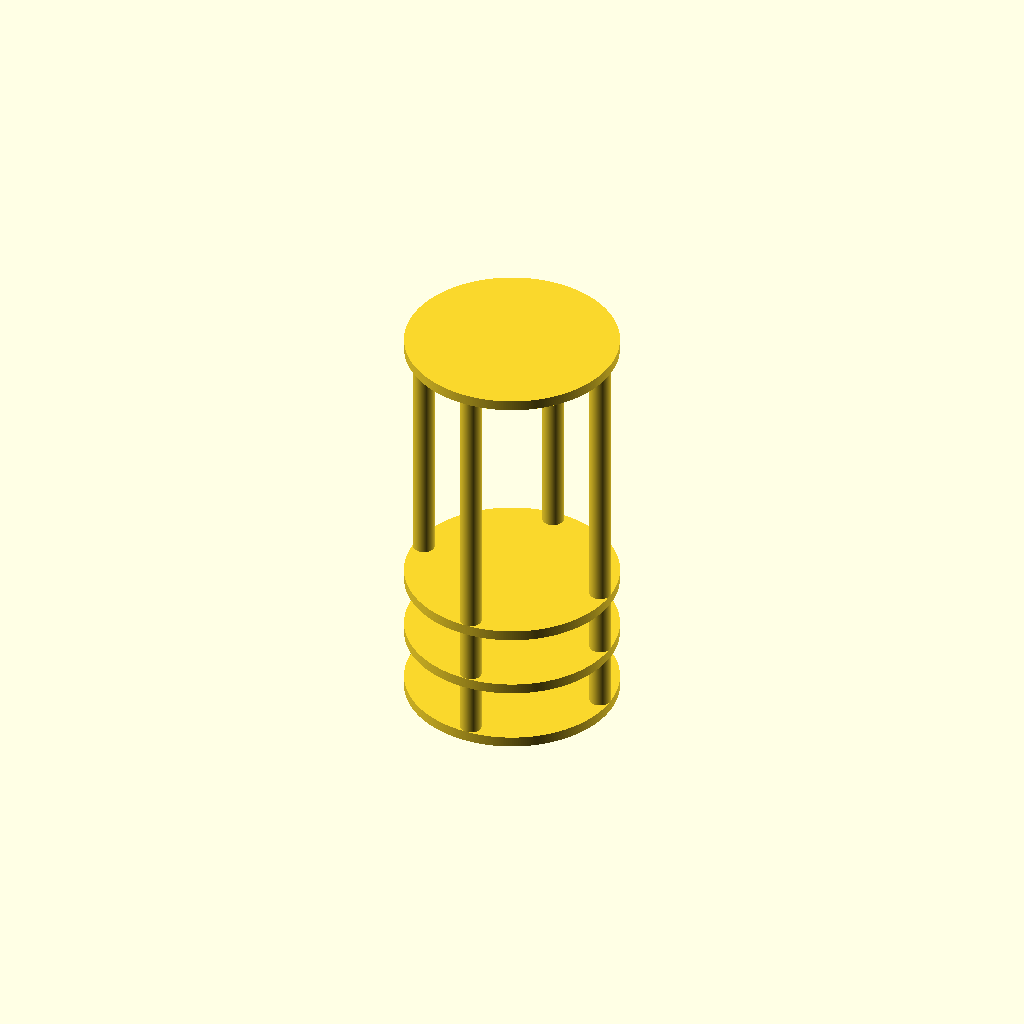
Cell 1: the model at its default parameters.
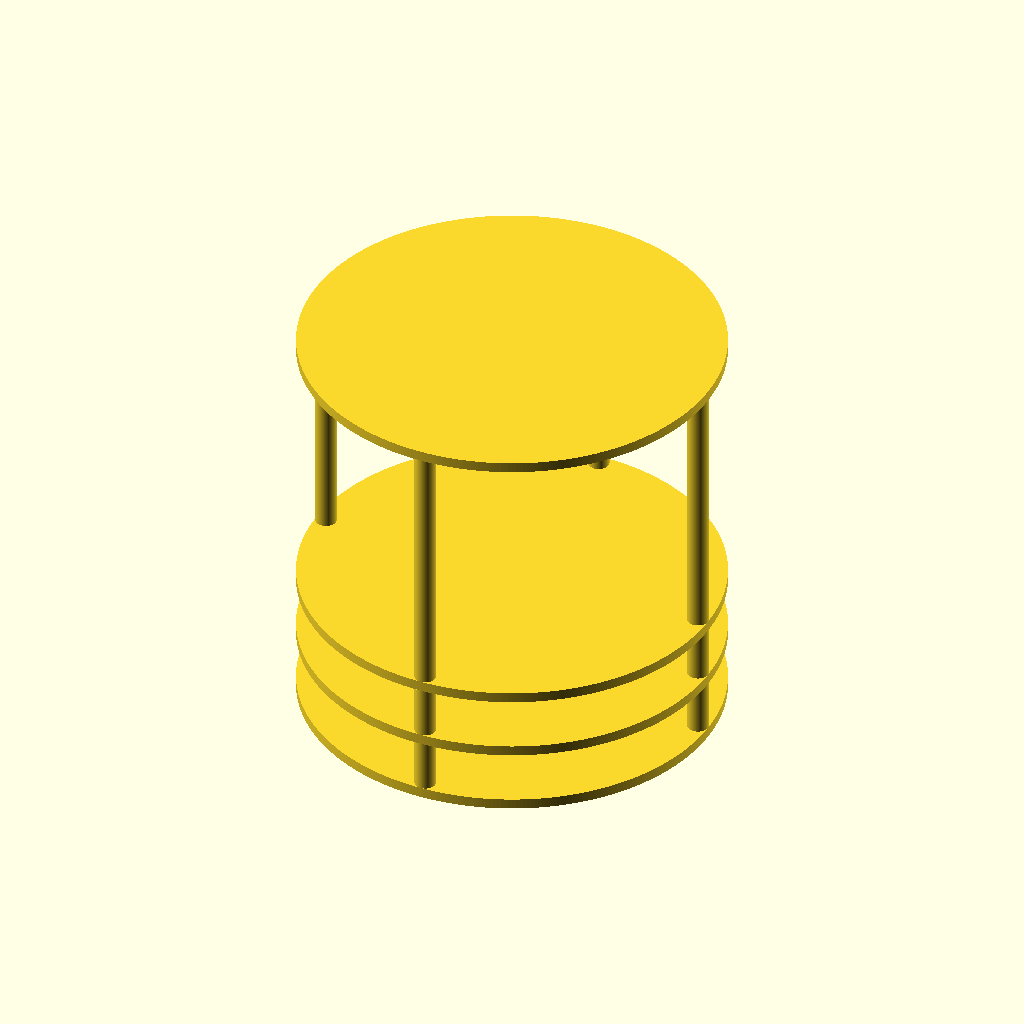
Cell 2: d1 = 80 (everything else at default).
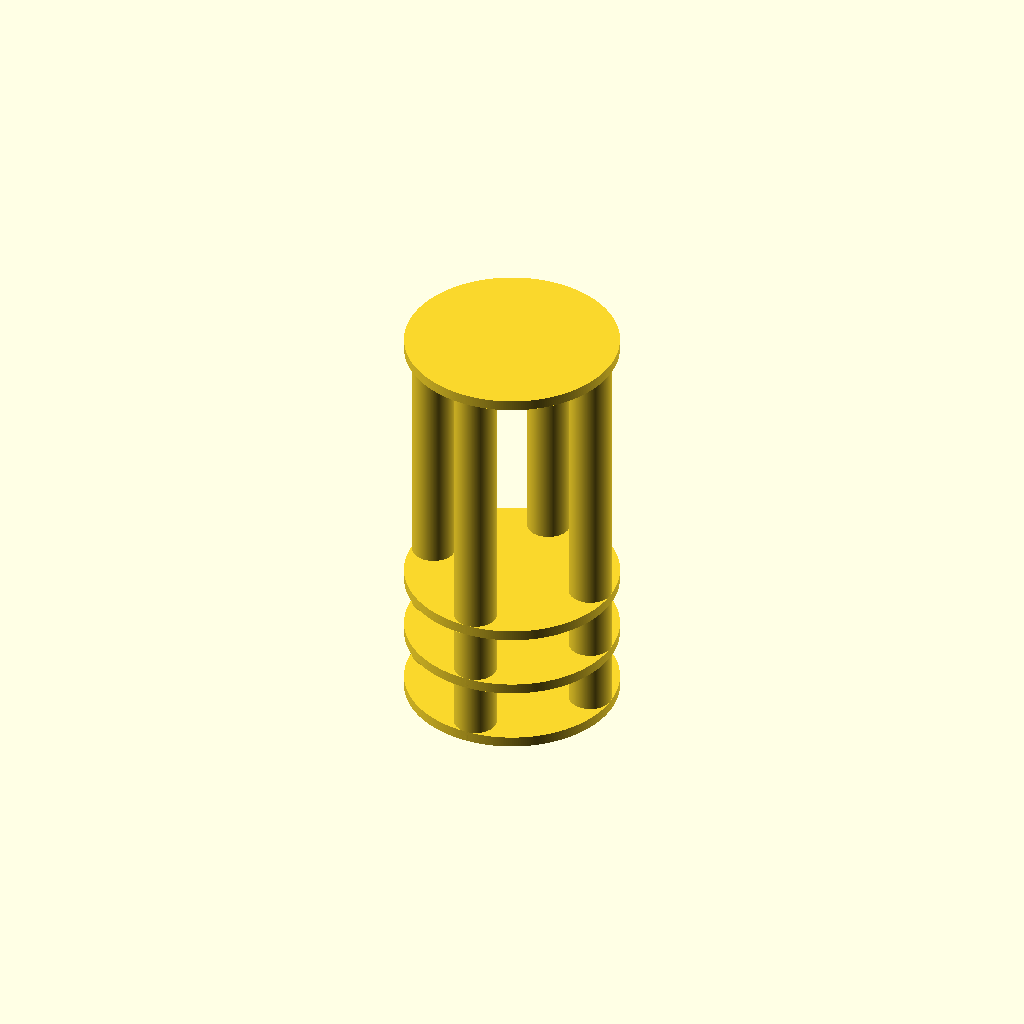
Cell 3: sp = 8 (everything else at default).
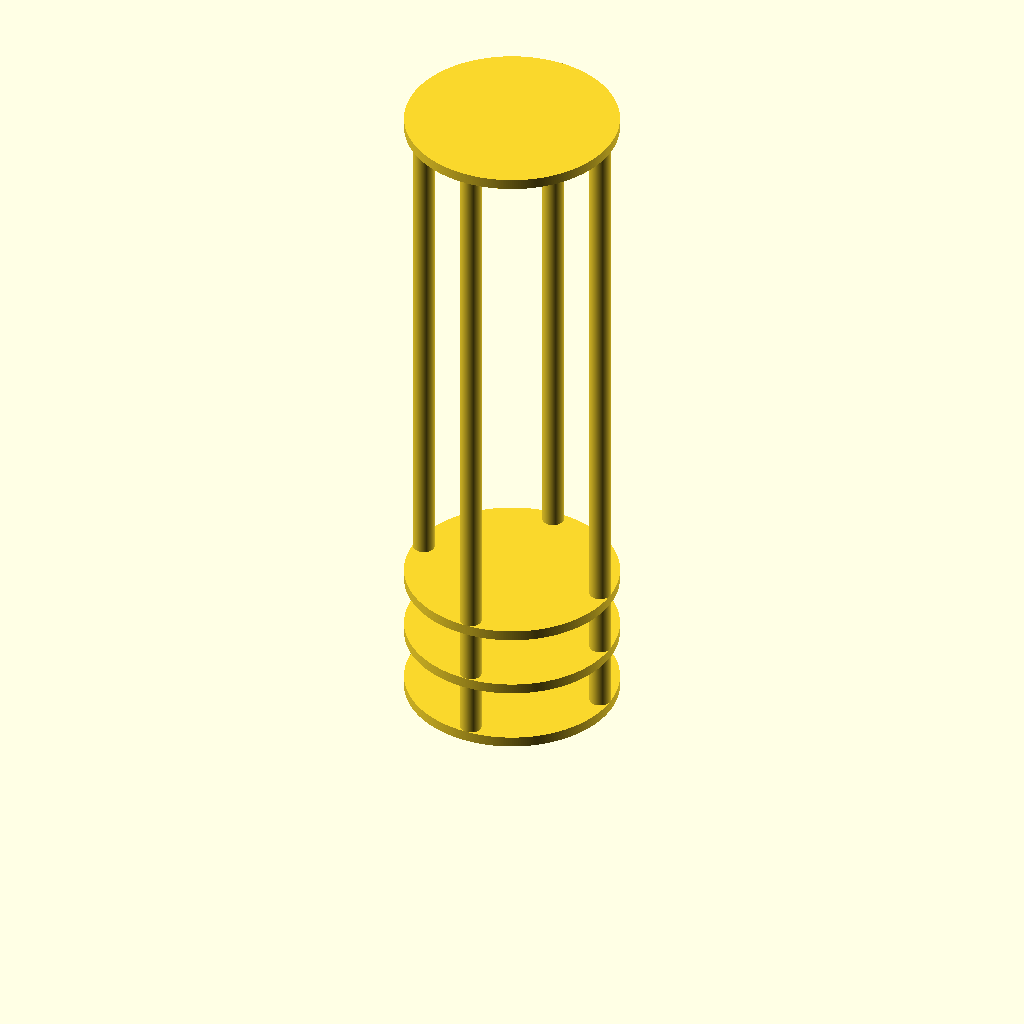
Cell 4: the same model with tb = 100.
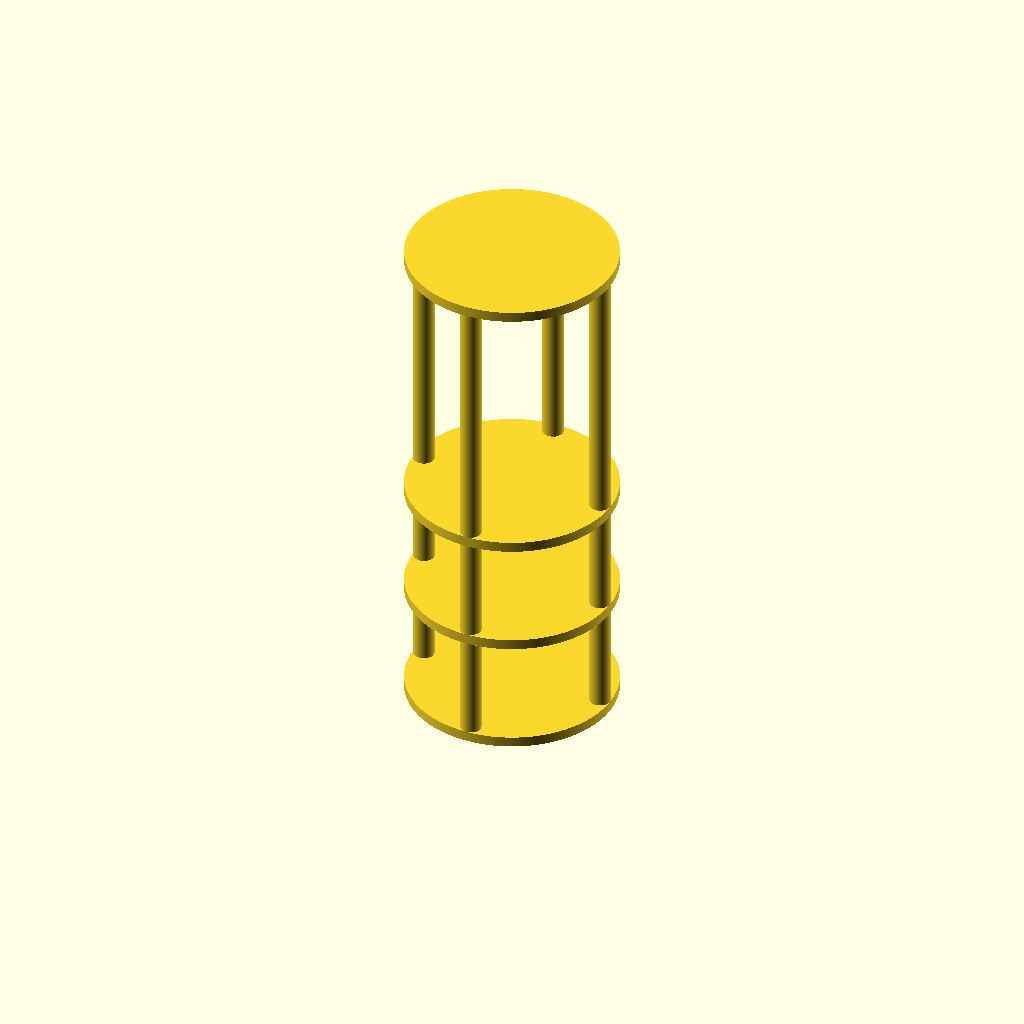
Cell 5: the same model with ss = 20.
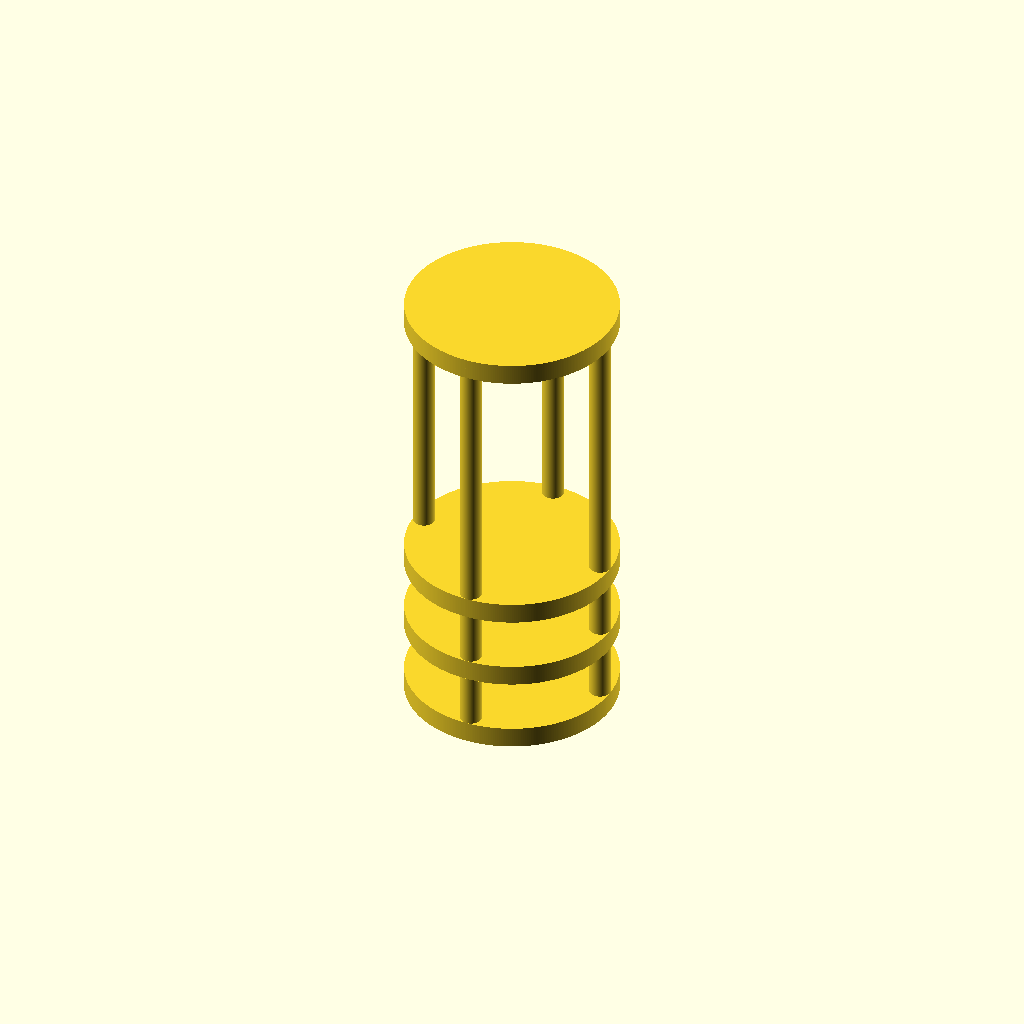
Cell 6: st = 4 (everything else at default).
All cells are drawn from one camera (rotation 55°, 0°, 25°, orthographic, colour scheme Cornfield), so only the parameter changes between them.
Source of the model, inputs/thingiverse/files/thing-3859829/files/recovery-elec-bay-final.scad:
//configuration
//Enter desired diamanter of plates
//d1=54.7;
d1=40;

//enter desired diamanter of spacers
sp=4;

//enter top bay heigth
tb=50;
// shelf spacing
ss=10;
//enter shelf thickness
st=2;



ra1=d1/2;
ra2=((ra1)*-1);
sp1=sp/2;
th=(ss*2)+(st*4)+tb;

 union() {
cylinder($fn = 360, $fa = 12, $fs = 2, h = st, r1 = ra1, r2 = ra1, center = false);
translate([(ra1-(sp/2)),0,0]) 
   cylinder($fn = 360, $fa = 22, $fs = 2, h = th, r1 = sp1, r2 =sp1, center = false);
     translate([(ra2+(sp/2)),0,0]) 
   cylinder($fn = 360, $fa = 22, $fs = 2, h = th, r1 = sp1, r2 =sp1, center = false);
        translate([0,(ra1-(sp/2)),0]) 
   cylinder($fn = 360, $fa = 22, $fs = 2, h = th, r1 = sp1, r2 =sp1, center = false);
           translate([0,(ra2+(sp/2)),0]) 
   cylinder($fn = 360, $fa = 22, $fs = 2, h = th, r1 = sp1, r2 =sp1, center = false);
//layer 2
  translate([0,0,(ss+st)])   
     cylinder($fn = 360, $fa = 12, $fs = 2, h = st, r1 = ra1, r2 = ra1, center = false);
//layer 3
     
 translate([0,0,(ss+st+ss+st)])   
     cylinder($fn = 360, $fa = 12, $fs = 2, h = st, r1 = ra1, r2 = ra1, center = false);    
 //top  
   
   translate([0,0,(th-st)])   
     cylinder($fn = 360, $fa = 12, $fs = 2, h = st, r1 = ra1, r2 = ra1, center = false);   
     
     }
Customizer parameters (derived from the source; name, type, default, range or options):
d1: number, default 40
sp: number, default 4
tb: number, default 50
ss: number, default 10
st: number, default 2
